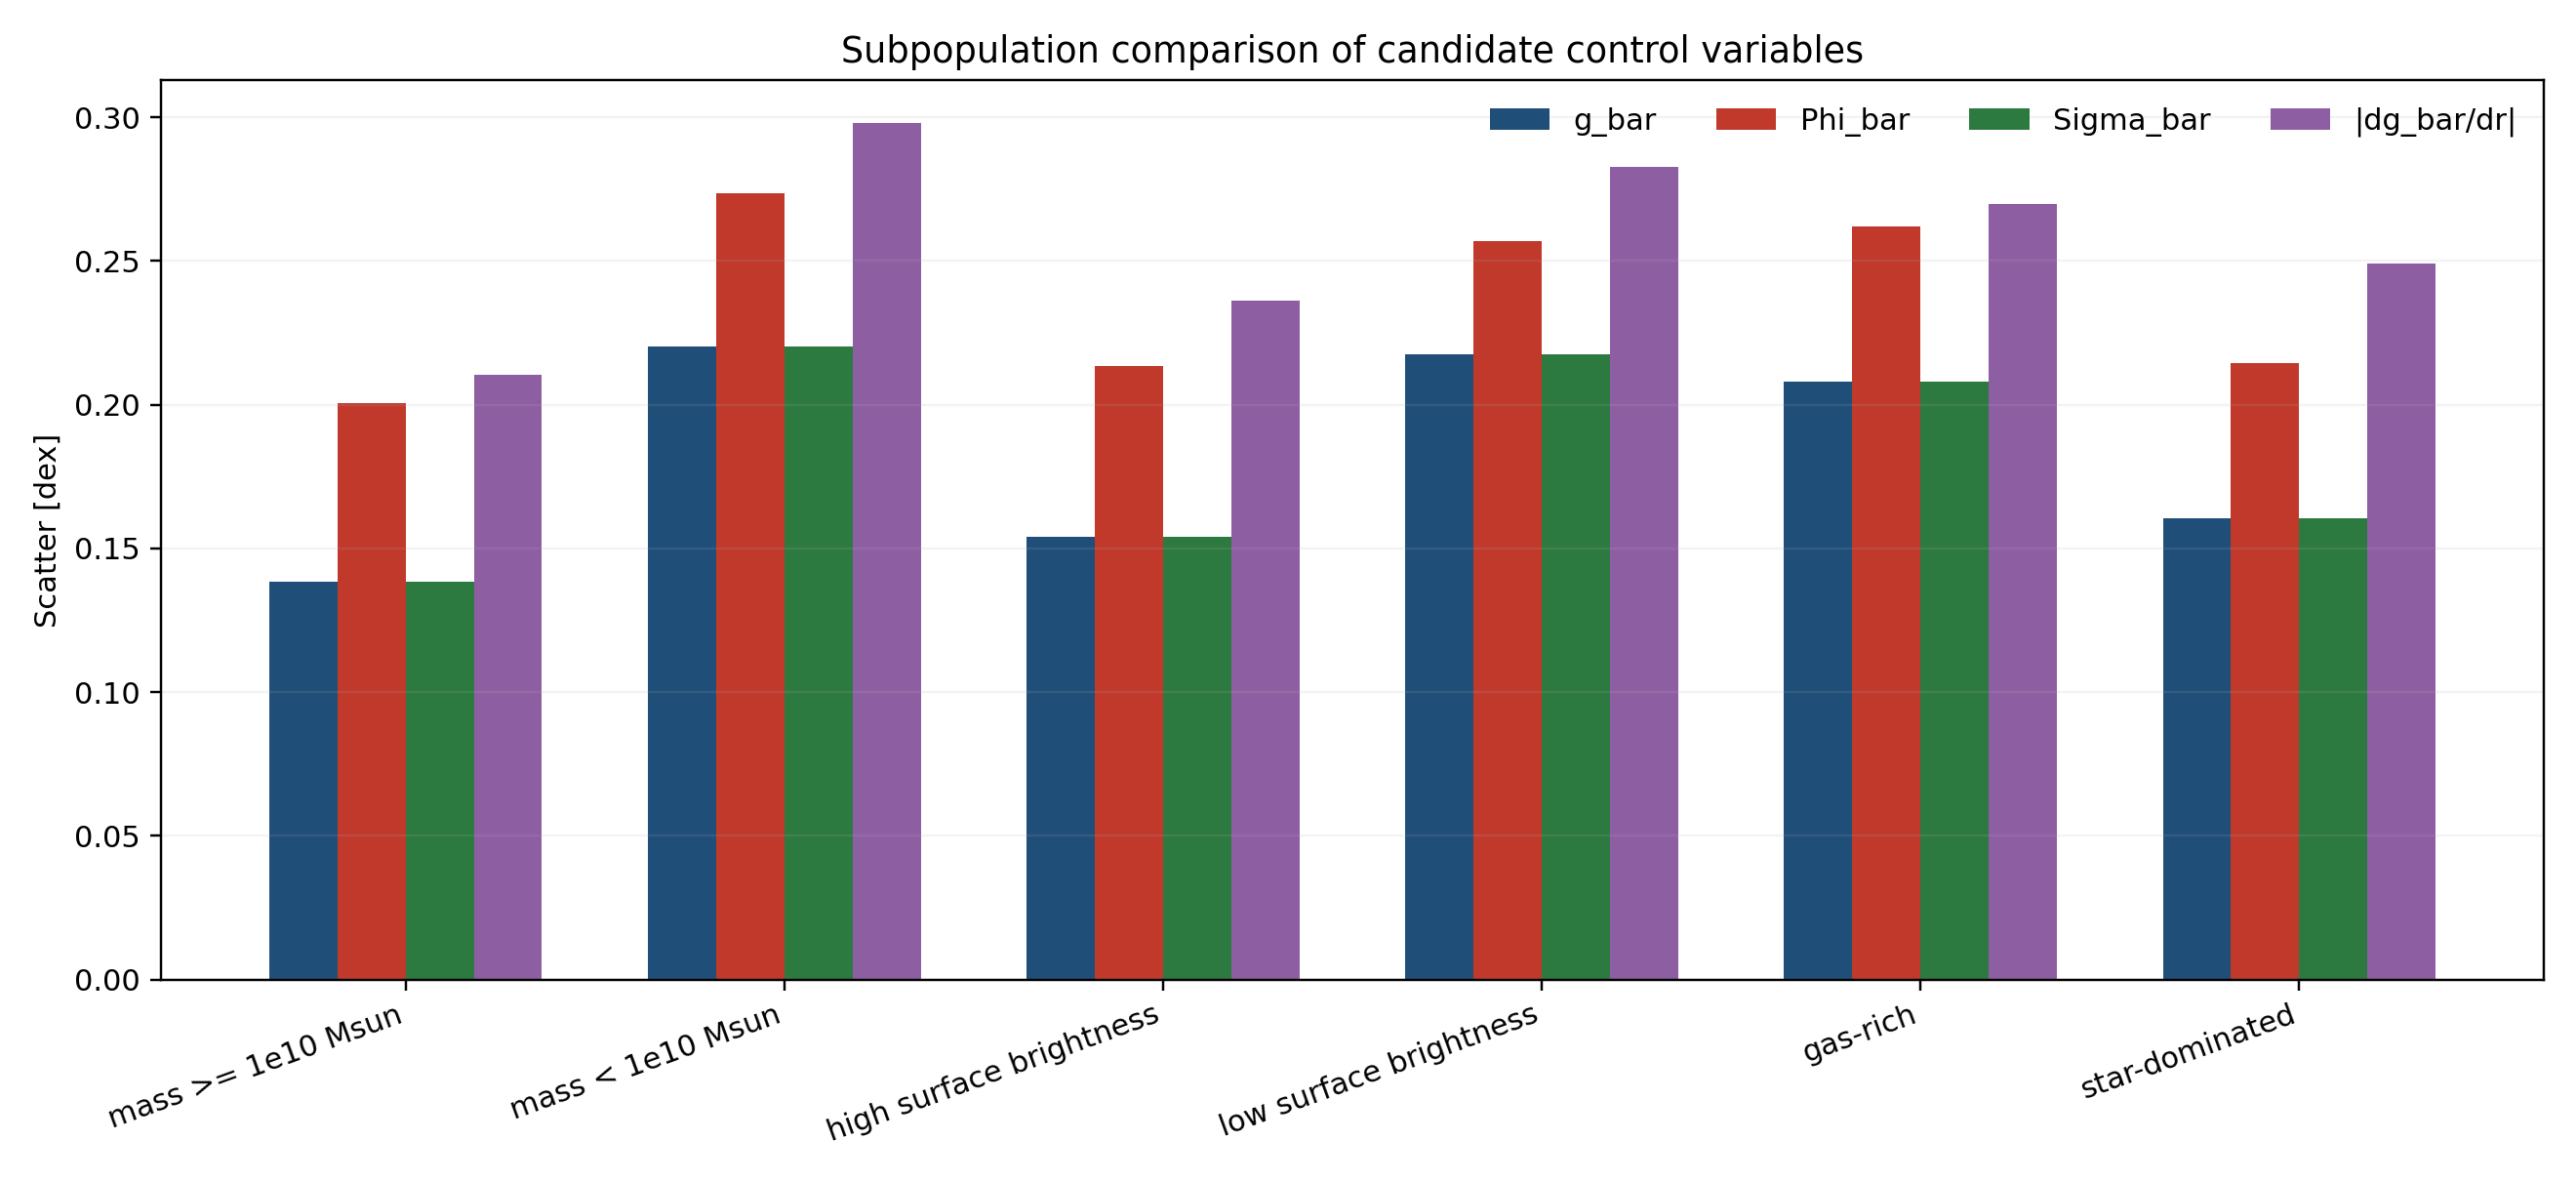

Data behind this chart, as committed beside it:
subgroup, variable, n_points, scatter_dex, winner_for_subgroup, winning_scatter_dex
mass >= 1e10 Msun, g_bar, 1846, 0.1384, g_bar, 0.1384
mass >= 1e10 Msun, Phi_bar, 1781, 0.2007, g_bar, 0.1384
mass >= 1e10 Msun, Sigma_bar, 1846, 0.1384, g_bar, 0.1384
mass >= 1e10 Msun, |dg_bar/dr|, 1846, 0.2104, g_bar, 0.1384
mass < 1e10 Msun, g_bar, 1423, 0.2201, Sigma_bar, 0.2201
mass < 1e10 Msun, Phi_bar, 1325, 0.2735, Sigma_bar, 0.2201
mass < 1e10 Msun, Sigma_bar, 1423, 0.2201, Sigma_bar, 0.2201
mass < 1e10 Msun, |dg_bar/dr|, 1423, 0.298, Sigma_bar, 0.2201
high surface brightness, g_bar, 2242, 0.1541, g_bar, 0.1541
high surface brightness, Phi_bar, 2160, 0.2134, g_bar, 0.1541
high surface brightness, Sigma_bar, 2242, 0.1541, g_bar, 0.1541
high surface brightness, |dg_bar/dr|, 2242, 0.2361, g_bar, 0.1541
low surface brightness, g_bar, 1027, 0.2174, Sigma_bar, 0.2174
low surface brightness, Phi_bar, 946, 0.2569, Sigma_bar, 0.2174
low surface brightness, Sigma_bar, 1027, 0.2174, Sigma_bar, 0.2174
low surface brightness, |dg_bar/dr|, 1027, 0.2828, Sigma_bar, 0.2174
gas-rich, g_bar, 1150, 0.2079, g_bar, 0.2079
gas-rich, Phi_bar, 1068, 0.2619, g_bar, 0.2079
gas-rich, Sigma_bar, 1150, 0.2079, g_bar, 0.2079
gas-rich, |dg_bar/dr|, 1150, 0.2698, g_bar, 0.2079
star-dominated, g_bar, 2119, 0.1605, g_bar, 0.1605
star-dominated, Phi_bar, 2038, 0.2143, g_bar, 0.1605
star-dominated, Sigma_bar, 2119, 0.1605, g_bar, 0.1605
star-dominated, |dg_bar/dr|, 2119, 0.2492, g_bar, 0.1605
